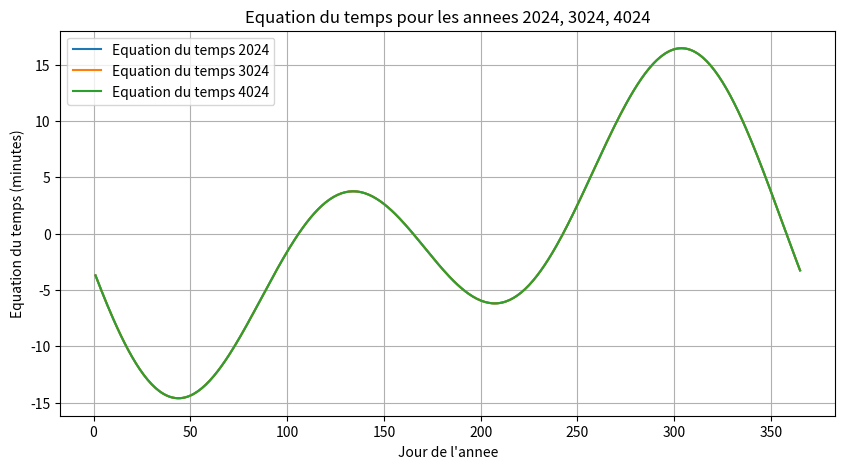

Write Python code to recreate this figure.


import matplotlib.pyplot as plt
import numpy as np

# Fonction pour calculer l'equation du temps
def equation_du_temps(jour):
    B = (jour - 81) * 360 / 365
    E = 9.87 * np.sin(2 * np.radians(B)) - 7.53 * np.cos(np.radians(B)) - 1.5 * np.sin(np.radians(B))
    return E

# Generer les jours de l'annee
jours = np.arange(1, 366)

# Calculer l'equation du temps pour chaque annee
annees = [2024, 3024, 4024]
equations_temps = {annee: [equation_du_temps(jour) for jour in jours] for annee in annees}

# Tracer l'equation du temps pour chaque annee
plt.figure(figsize=(10, 5))
for annee in annees:
    plt.plot(jours, equations_temps[annee], label=f"Equation du temps {annee}")

plt.xlabel('Jour de l\'annee')
plt.ylabel('Equation du temps (minutes)')
plt.title('Equation du temps pour les annees 2024, 3024, 4024')
plt.legend()
plt.grid(True)
plt.show()
